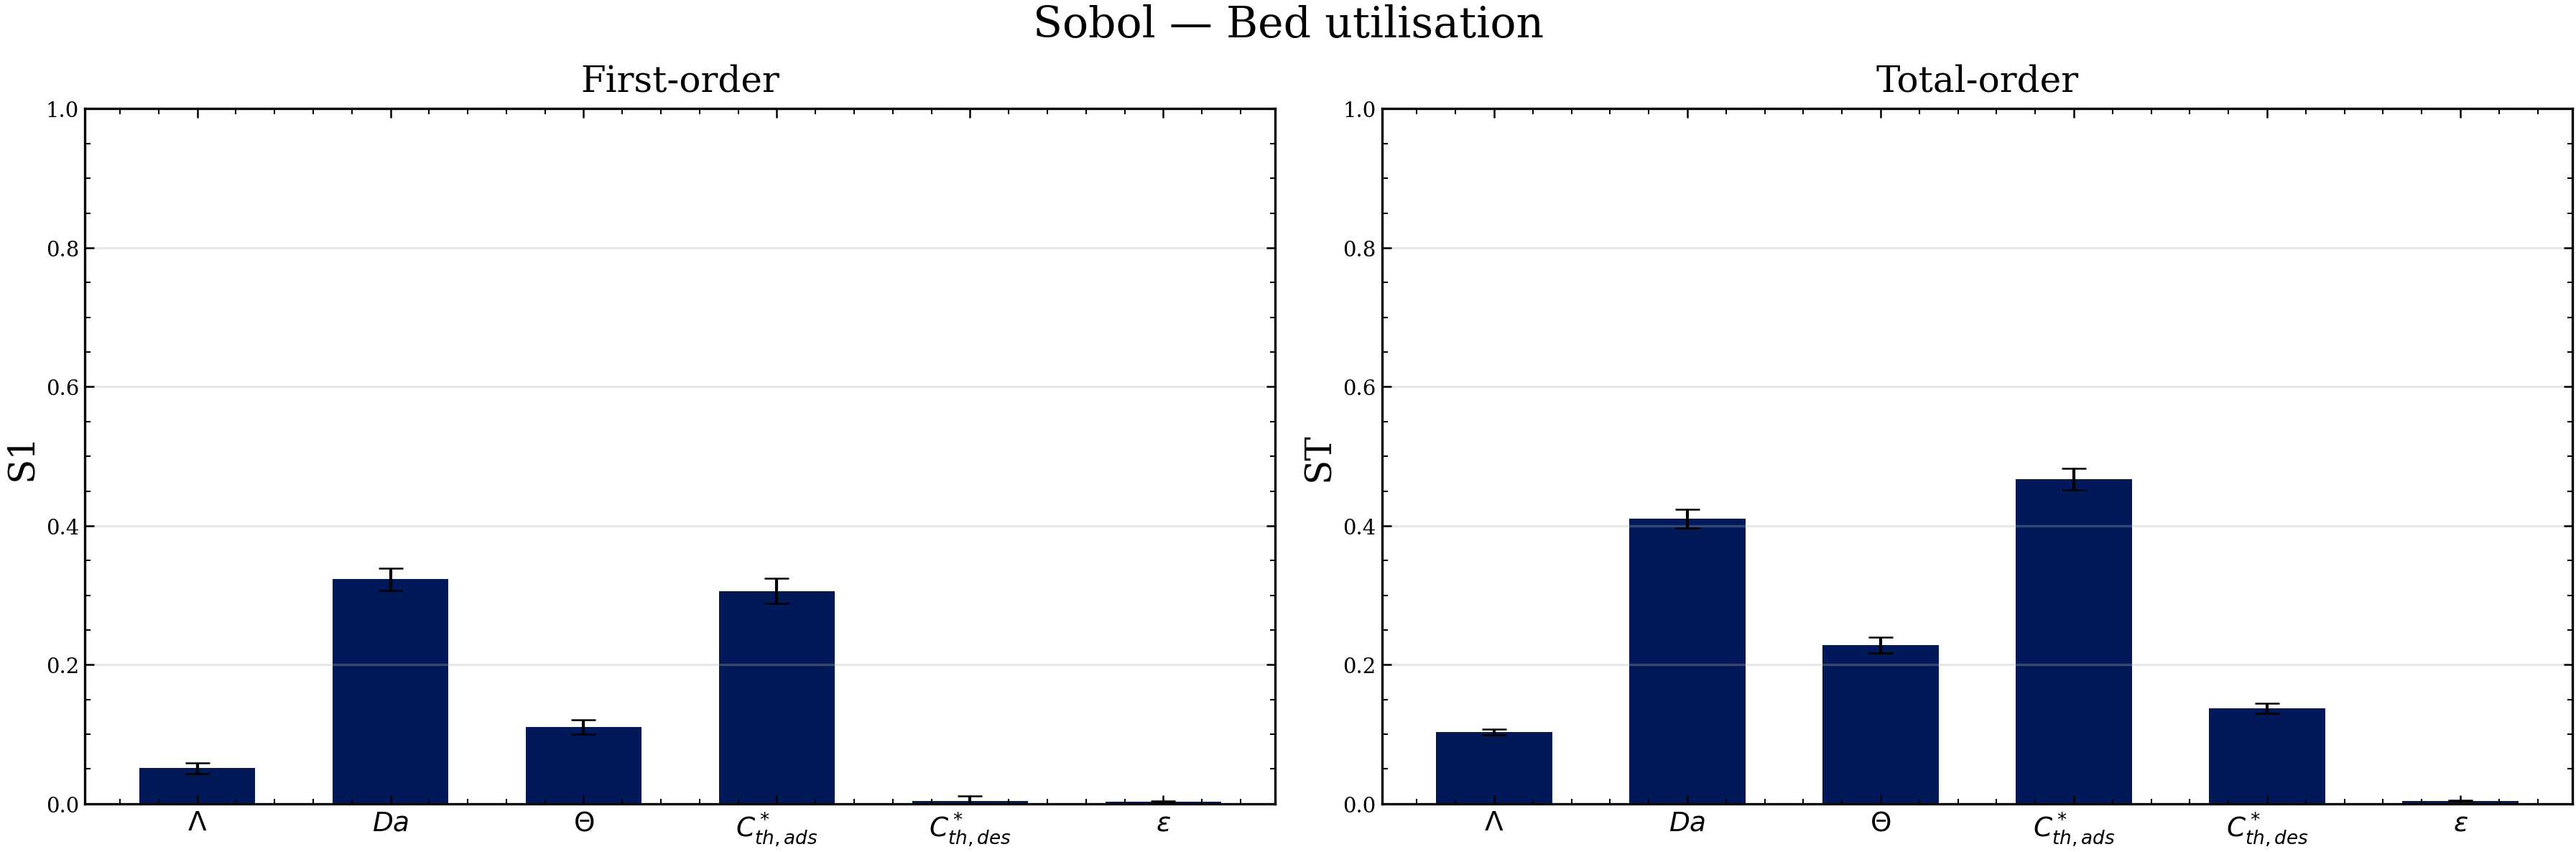

The file beside this chart, header and first rows:
param, S1, S1_conf, ST, ST_conf
$\Lambda$, 0.05134, 0.007813, 0.1032, 0.004264
$Da$, 0.323, 0.01605, 0.4104, 0.0132
$\Theta$, 0.1101, 0.01027, 0.2283, 0.01152
$C^*_{th,ads}$, 0.3061, 0.0182, 0.4669, 0.01584
$C^*_{th,des}$, 0.004047, 0.007626, 0.1374, 0.007601
$\varepsilon$, 0.002733, 0.001267, 0.004411, 0.0001893
